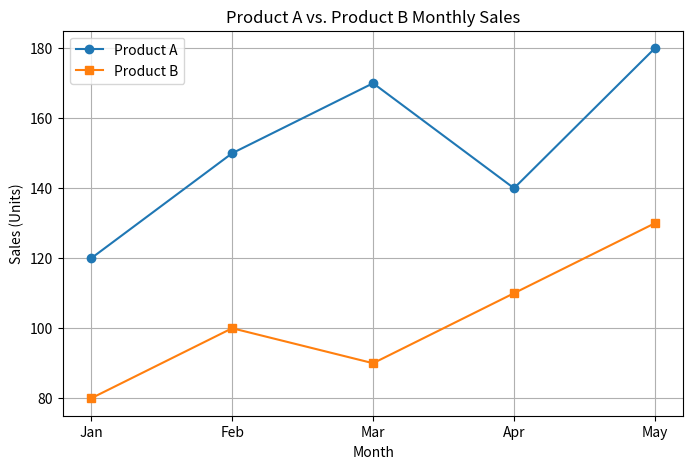

This figure's Python source:
import matplotlib.pyplot as plt

# Sample Data
months = ['Jan', 'Feb', 'Mar', 'Apr', 'May']
product_a_sales = [120, 150, 170, 140, 180]
product_b_sales = [80, 100, 90, 110, 130]

# Create the plot
plt.figure(figsize=(8, 5))
plt.plot(months, product_a_sales, marker='o', label='Product A')
plt.plot(months, product_b_sales, marker='s', label='Product B')

# Add titles, labels, legend, and grid
plt.title('Product A vs. Product B Monthly Sales')
plt.xlabel('Month')
plt.ylabel('Sales (Units)')
plt.legend()
plt.grid(True)

# Show the plot
plt.show()